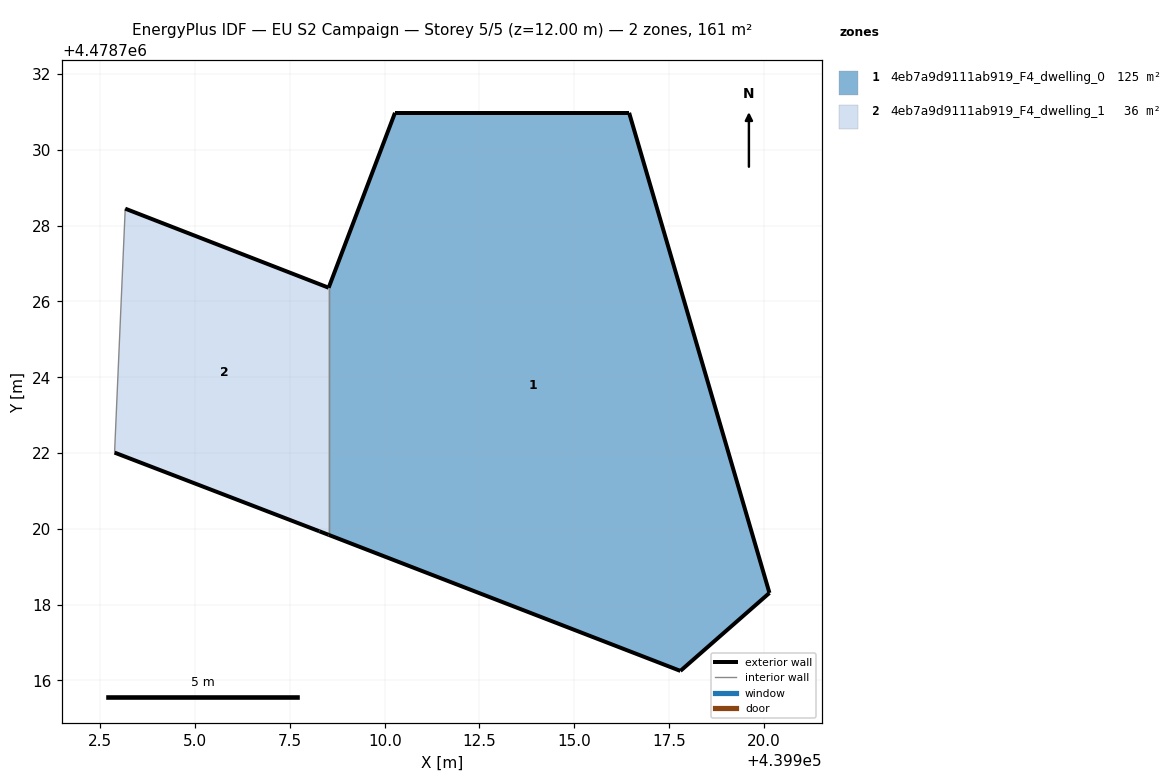
=== STOREY PLAN SPEC (per zone: floor XY polygon, exterior-wall plan segments, windows/doors) ===
zone 1: 4eb7a9d9111ab919_F4_dwelling_0  (124.7 m²)
  floor: (439920.15, 4478718.31) (439916.45, 4478730.98) (439910.27, 4478730.98) (439908.52, 4478726.36) (439908.52, 4478719.84) (439917.80, 4478716.25)
  exterior wall: (439910.27, 4478730.98) – (439916.45, 4478730.98)  [6.2 m]
  exterior wall: (439916.45, 4478730.98) – (439920.15, 4478718.31)  [13.2 m]
  exterior wall: (439920.15, 4478718.31) – (439917.80, 4478716.25)  [3.1 m]
  exterior wall: (439917.80, 4478716.25) – (439908.52, 4478719.84)  [9.9 m]
  exterior wall: (439908.52, 4478726.36) – (439910.27, 4478730.98)  [4.9 m]
  interior walls: 1
zone 2: 4eb7a9d9111ab919_F4_dwelling_1  (36.0 m²)
  floor: (439908.52, 4478719.84) (439908.52, 4478726.36) (439903.15, 4478728.45) (439902.87, 4478722.01) (439908.28, 4478719.94)
  exterior wall: (439903.15, 4478728.45) – (439908.52, 4478726.36)  [5.8 m]
  exterior wall: (439908.52, 4478719.84) – (439908.28, 4478719.94)  [0.3 m]
  exterior wall: (439908.28, 4478719.94) – (439902.87, 4478722.01)  [5.8 m]
  interior walls: 2

=== DERIVED (storey summary) ===
Building: EU S2 Campaign
Storey: 5 of 5  (floor level z = 12.00 m)
Storey gross floor area: 160.6 m²
Zones on this storey: 2
  - 4eb7a9d9111ab919_F4_dwelling_0: floor 124.7 m²; exterior wall 37.4 m (112.1 m²); WWR 0.0%
  - 4eb7a9d9111ab919_F4_dwelling_1: floor 36.0 m²; exterior wall 11.8 m (35.4 m²); WWR 0.0%
Zone adjacency (shared interzone walls):
  - 4eb7a9d9111ab919_F4_dwelling_0 ↔ 4eb7a9d9111ab919_F4_dwelling_1